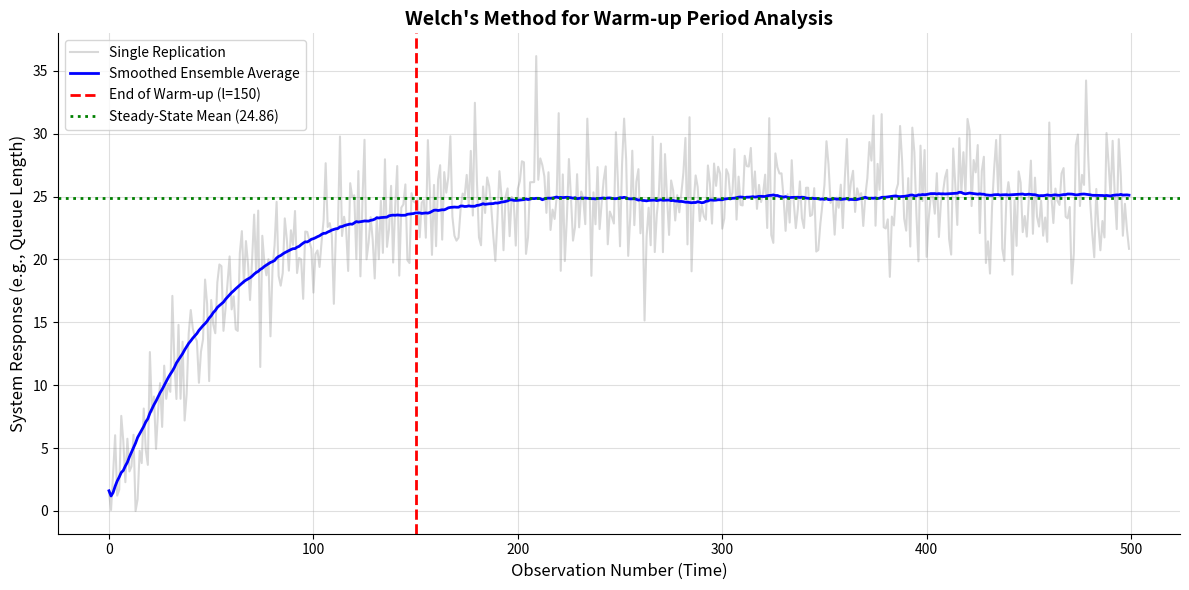

This chart was generated by the following Python code:
import numpy as np
import matplotlib.pyplot as plt

np.random.seed(42)

# ==========================================
# 1. Generate Mock Non-Terminating Data
# ==========================================
# We'll mock the 'queue length' of a manufacturing line.
# It starts at 0, grows, and eventually fluctuates around a steady mean of 25.
n_replications = 10
m_observations = 500

replications_data = []

for _ in range(n_replications):
    # Simulating a transient phase that approaches 25
    time = np.arange(m_observations)
    # y = 25 - 25*exp(-0.02*t) + noise
    transient = 25 * (1 - np.exp(-0.02 * time))
    noise = np.random.normal(0, 3, m_observations)
    obs = np.maximum(0, transient + noise) # Queue length can't be negative
    replications_data.append(obs)
    
replications_data = np.array(replications_data)

# ==========================================
# 2. Welch's Method: Ensemble Averages
# ==========================================
ensemble_averages = np.mean(replications_data, axis=0)

# Moving Average to smooth the curve (window size = 20)
w = 20
moving_averages = []
for i in range(1, m_observations + 1):
    if i <= w:
        ma = np.mean(ensemble_averages[:(2*i-1)])
    else:
        ma = np.mean(ensemble_averages[(i-w):(i+w)])
    moving_averages.append(ma)

# ==========================================
# 3. Identify Warm-up and Calculate Steady-State
# ==========================================
# Visually, the curve seems to flatten around observation 150
warmup_period = 150

# Calculate steady-state mean by discarding the warmup period
# We flatten the remaining data from all replications
steady_state_data = replications_data[:, warmup_period:].flatten()
steady_state_mean = np.mean(steady_state_data)

print(f"Identified Warm-up Period (l): {warmup_period} observations")
print(f"Calculated Steady-State Mean : {steady_state_mean:.2f}")

# ==========================================
# 4. Visualization
# ==========================================
plt.figure(figsize=(12, 6))

# Plot one replication to show noise
plt.plot(replications_data[0], alpha=0.3, color='gray', label='Single Replication')

# Plot moving average
plt.plot(moving_averages, color='blue', linewidth=2, label='Smoothed Ensemble Average')

# Mark Warmup Period
plt.axvline(warmup_period, color='red', linestyle='--', linewidth=2, label=f'End of Warm-up (l={warmup_period})')

# Mark Steady State Mean
plt.axhline(steady_state_mean, color='green', linestyle=':', linewidth=2, label=f'Steady-State Mean ({steady_state_mean:.2f})')

plt.title("Welch's Method for Warm-up Period Analysis", fontsize=14, fontweight='bold')
plt.xlabel("Observation Number (Time)", fontsize=12)
plt.ylabel("System Response (e.g., Queue Length)", fontsize=12)
plt.legend()
plt.grid(alpha=0.4)
plt.gca().spines['top'].set_visible(False)
plt.gca().spines['right'].set_visible(False)
plt.tight_layout()
plt.show()
